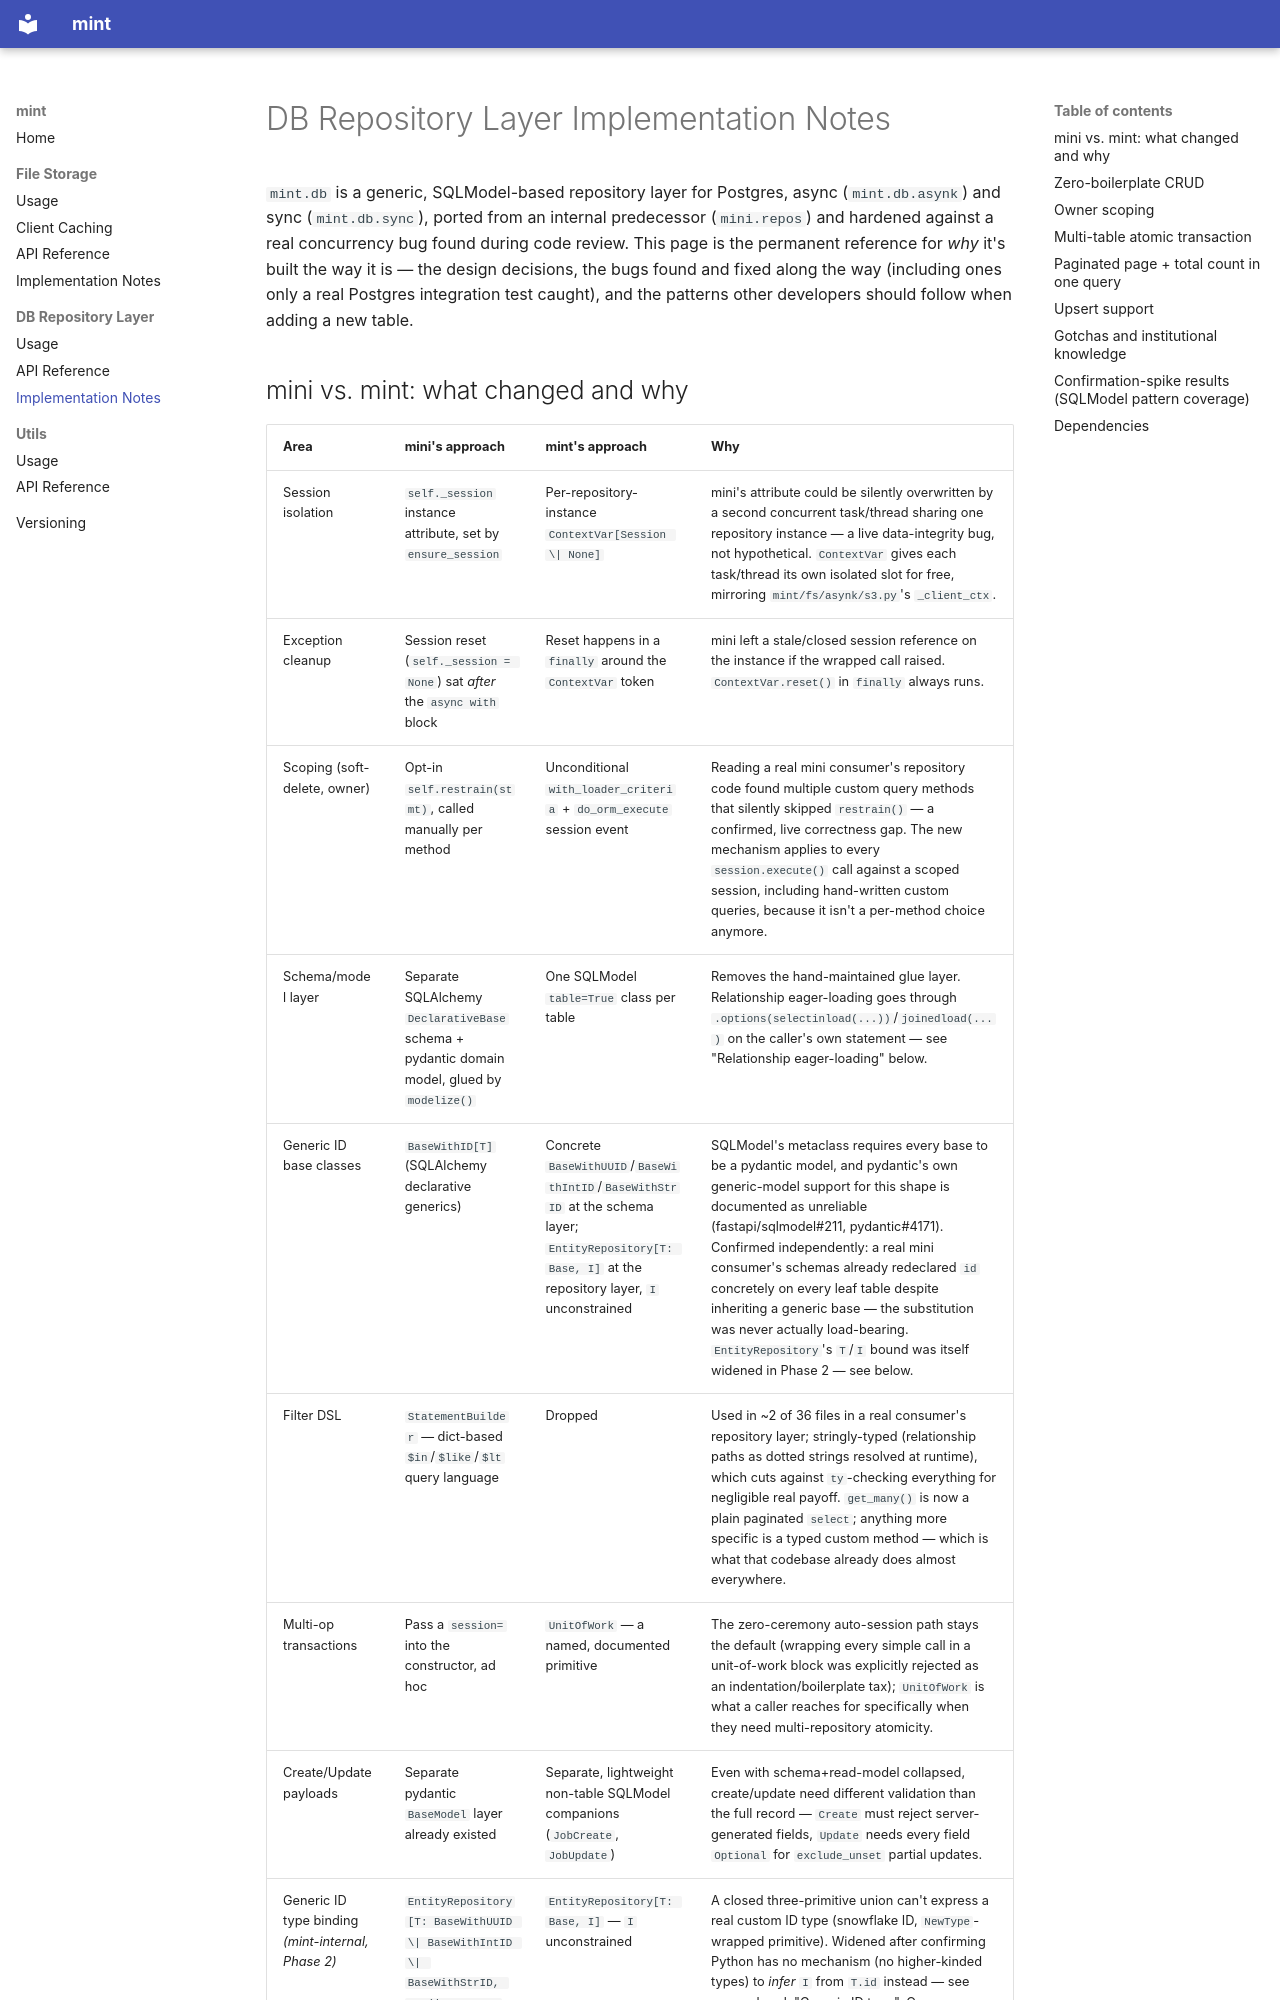

repository: lawrnsfeng/mint · page: db-repository-implementation-notes/index.html · generator: mkdocs

# DB Repository Layer Implementation Notes

`mint.db` is a generic, SQLModel-based repository layer for Postgres,
async (`mint.db.asynk`) and sync (`mint.db.sync`), ported from an internal
predecessor (`mini.repos`) and hardened against a real concurrency bug found
during code review. This page is the permanent reference for *why* it's
built the way it is — the design decisions, the bugs found and fixed along
the way (including ones only a real Postgres integration test caught), and
the patterns other developers should follow when adding a new table.
